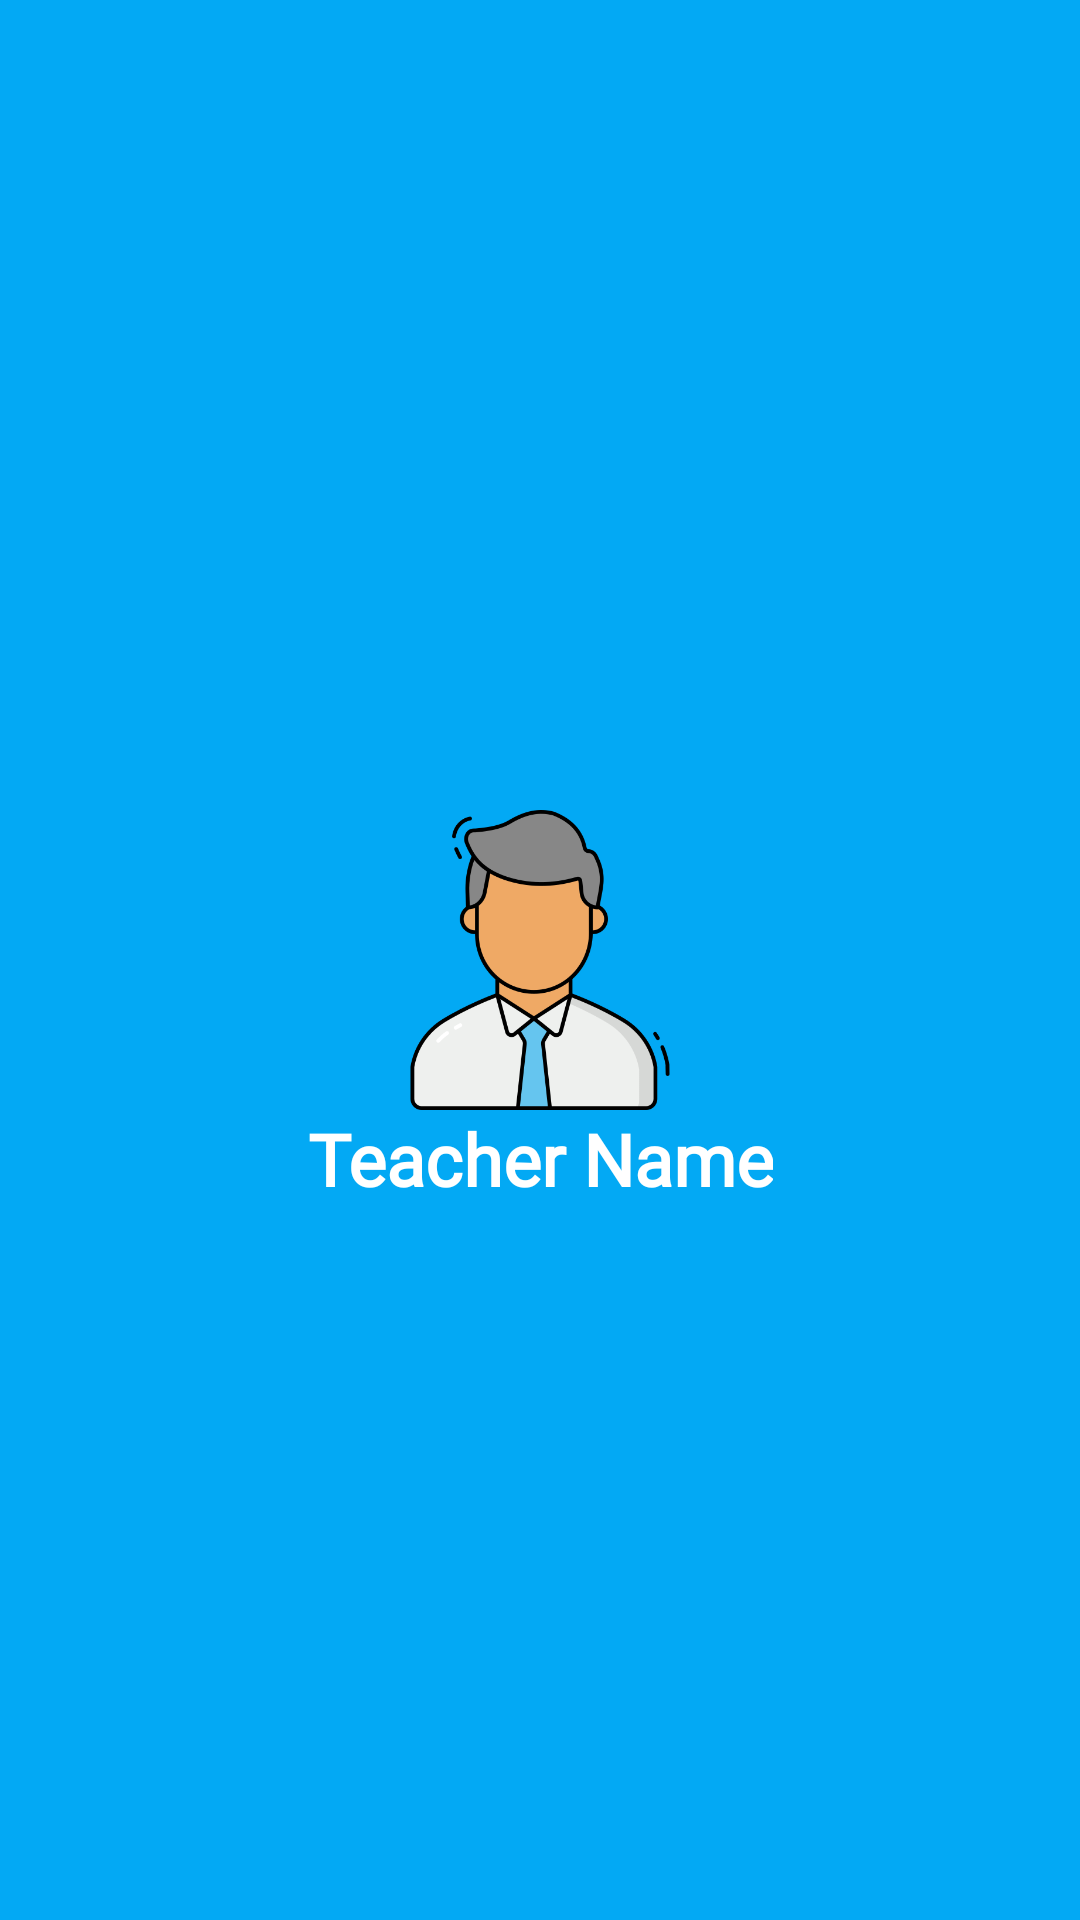

Layout XML and referenced resources for this Android screen:
<!-- AndroidManifest.xml: application theme Theme.AsaanAssessment -->
<!-- res/layout/header_teacher.xml -->
<?xml version="1.0" encoding="utf-8"?>
<RelativeLayout xmlns:android="http://schemas.android.com/apk/res/android"
    android:layout_width="match_parent"
    android:layout_height="176dp"
    android:background="@color/purple_500"
    android:padding="14dp">

    <ImageView
        android:id="@+id/header_image"
        android:layout_width="100dp"
        android:layout_height="100dp"
        android:layout_centerInParent="true"
        android:contentDescription="Header Image"
        android:scaleType="fitXY"
        android:src="@drawable/teacher" />

    <TextView
        android:id="@+id/header_title"
        android:layout_width="wrap_content"
        android:layout_height="wrap_content"
        android:layout_below="@id/header_image"
        android:layout_centerHorizontal="true"
        android:fontFamily="@font/dm_sans"
        android:text="Teacher Name"
        android:textAlignment="center"
        android:textAppearance="@style/TextAppearance.AppCompat.Large"
        android:textColor="@color/design_default_color_surface"
        android:textSize="24sp"
        android:textStyle="bold"
        android:typeface="normal" />

</RelativeLayout>
<!-- resources referenced by this layout -->
<resources>
  <color name="purple_500">#03A9F4</color>
  <!-- drawable teacher: png bitmap (drawable-v24, 34240 bytes) -->
  <style name="Theme.AsaanAssessment" parent="Theme.MaterialComponents.DayNight.NoActionBar">
          
  
          <item name="colorPrimary">@color/purple_500</item>
          <item name="colorPrimaryVariant">@color/purple_700</item>
          <item name="colorOnPrimary">@color/white</item>
          
          <item name="colorSecondary">@color/teal_200</item>
          <item name="colorSecondaryVariant">@color/teal_700</item>
          <item name="colorOnSecondary">@color/black</item>
          
          <item name="android:statusBarColor" tools:targetApi="l">?attr/colorPrimaryVariant</item>
          
      </style>
  <color name="purple_700">#03A9F4</color>
  <color name="white">#FFFFFFFF</color>
  <color name="teal_200">#FF03DAC5</color>
  <color name="teal_700">#FF018786</color>
  <color name="black">#FF000000</color>
</resources>
